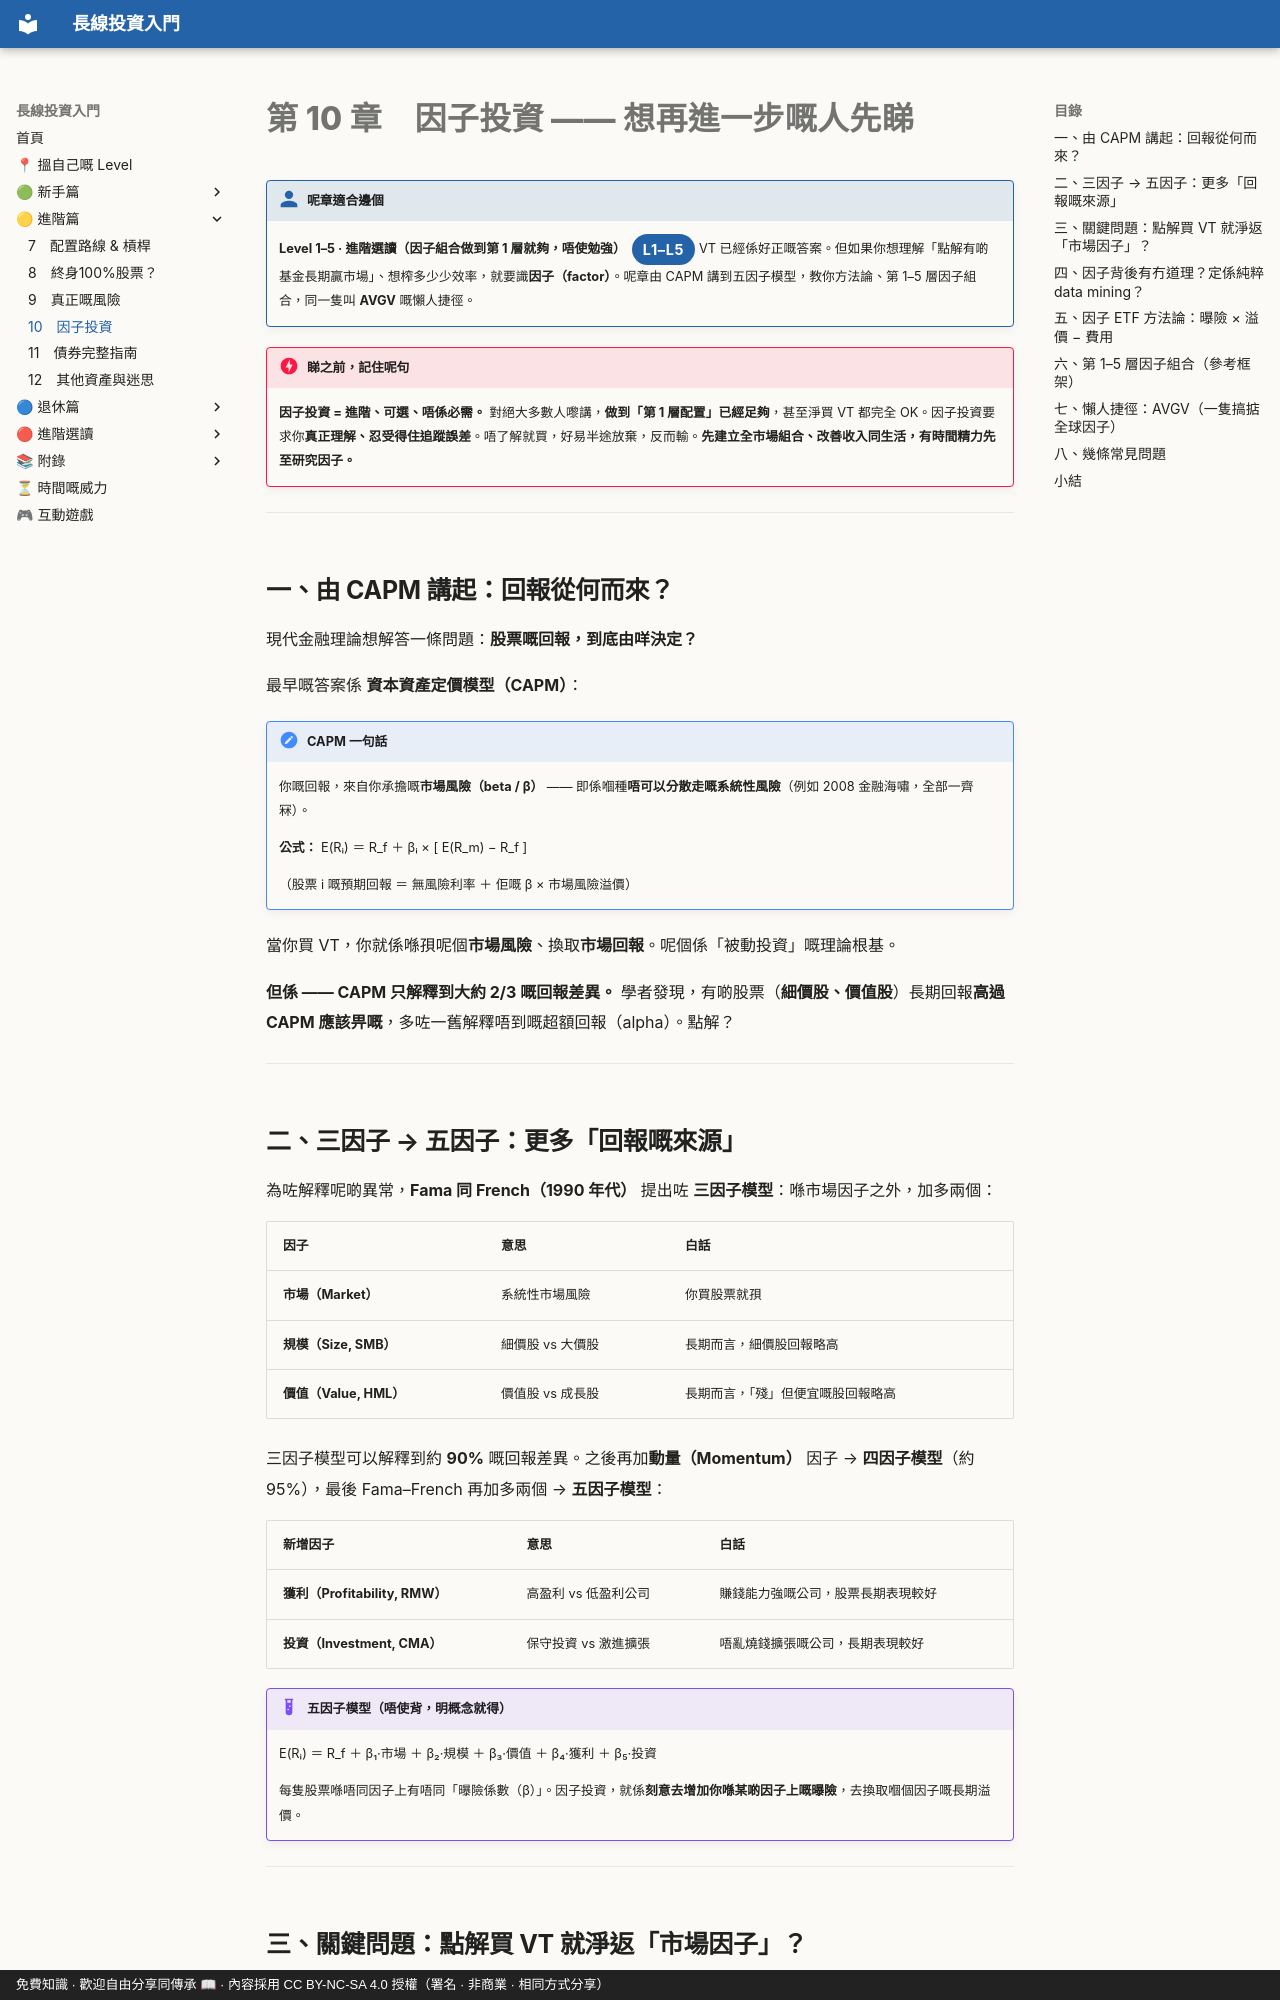

repository: OolongTea2025/long-term-investing · page: 進階篇/10-因子投資/index.html · generator: mkdocs · copyright: 免費知識 · 歡迎自由分享同傳承 📖 · 內容採用 CC BY-NC-SA 4.0 授權（署名 · 非商業 · 相同方式分享）

# 第 10 章　因子投資 —— 想再進一步嘅人先睇

!!! who "呢章適合邊個"
    **Level 1–5 · 進階選讀（因子組合做到第 1 層就夠，唔使勉強）**<span class="lvtag">L1–L5</span>
    VT 已經係好正嘅答案。但如果你想理解「點解有啲基金長期贏市場」、想榨多少少效率，就要識**因子（factor）**。呢章由 CAPM 講到五因子模型，教你方法論、第 1–5 層因子組合，同一隻叫 **AVGV** 嘅懶人捷徑。

!!! danger "睇之前，記住呢句"
    **因子投資 = 進階、可選、唔係必需。** 對絕大多數人嚟講，**做到「第 1 層配置」已經足夠**，甚至淨買 VT 都完全 OK。因子投資要求你**真正理解、忍受得住追蹤誤差**。唔了解就買，好易半途放棄，反而輸。**先建立全市場組合、改善收入同生活，有時間精力先至研究因子。**

---

## 一、由 CAPM 講起：回報從何而來？

現代金融理論想解答一條問題：**股票嘅回報，到底由咩決定？**

最早嘅答案係 **資本資產定價模型（CAPM）**：

!!! note "CAPM 一句話"
    你嘅回報，來自你承擔嘅**市場風險（beta / β）** —— 即係嗰種**唔可以分散走嘅系統性風險**（例如 2008 金融海嘯，全部一齊冧）。

    **公式：** E(Rᵢ) ＝ R_f ＋ βᵢ × [ E(R_m) − R_f ]

    （股票 i 嘅預期回報 ＝ 無風險利率 ＋ 佢嘅 β × 市場風險溢價）

當你買 VT，你就係喺孭呢個**市場風險**、換取**市場回報**。呢個係「被動投資」嘅理論根基。

**但係 —— CAPM 只解釋到大約 2/3 嘅回報差異。** 學者發現，有啲股票（**細價股、價值股**）長期回報**高過 CAPM 應該畀嘅**，多咗一舊解釋唔到嘅超額回報（alpha）。點解？

---

## 二、三因子 → 五因子：更多「回報嘅來源」

為咗解釋呢啲異常，**Fama 同 French（1990 年代）** 提出咗 **三因子模型**：喺市場因子之外，加多兩個：

| 因子 | 意思 | 白話 |
|---|---|---|
| **市場（Market）** | 系統性市場風險 | 你買股票就孭 |
| **規模（Size, SMB）** | 細價股 vs 大價股 | 長期而言，細價股回報略高 |
| **價值（Value, HML）** | 價值股 vs 成長股 | 長期而言，「殘」但便宜嘅股回報略高 |

三因子模型可以解釋到約 **90%** 嘅回報差異。之後再加**動量（Momentum）** 因子 → **四因子模型**（約 95%），最後 Fama–French 再加多兩個 → **五因子模型**：

| 新增因子 | 意思 | 白話 |
|---|---|---|
| **獲利（Profitability, RMW）** | 高盈利 vs 低盈利公司 | 賺錢能力強嘅公司，股票長期表現較好 |
| **投資（Investment, CMA）** | 保守投資 vs 激進擴張 | 唔亂燒錢擴張嘅公司，長期表現較好 |

!!! example "五因子模型（唔使背，明概念就得）"
    E(Rᵢ) ＝ R_f ＋ β₁·市場 ＋ β₂·規模 ＋ β₃·價值 ＋ β₄·獲利 ＋ β₅·投資

    每隻股票喺唔同因子上有唔同「曝險係數（β）」。因子投資，就係**刻意去增加你喺某啲因子上嘅曝險**，去換取嗰個因子嘅長期溢價。

---

## 三、關鍵問題：點解買 VT 就淨返「市場因子」？

呢條問題好多人諗唔通。你買 VT（成個市場），入面咪又有價值股、又有細股、又有動量股，點解啲因子曝險會「消失」？

!!! note "因為因子互相抵銷咗"
    - VT 入面既有**價值股**又有**成長股** → 兩者嘅價值因子曝險**互相抵銷**，淨返 0。
    - 既有**動量強**又有**動量弱**嘅股 → 動量因子又抵銷。
    - 結果：買成個市場，唔同因子**兩兩對銷**，最後淨返**市場因子（β）** 一個。

所以，如果你**唔想啲因子被抵銷、想刻意保留某個因子嘅曝險**，你就要喺全市場之外，**額外買追蹤特定因子嘅 ETF**（例如專買細價值股嘅 ETF）。呢個就係「因子投資」嘅實際做法。

---
